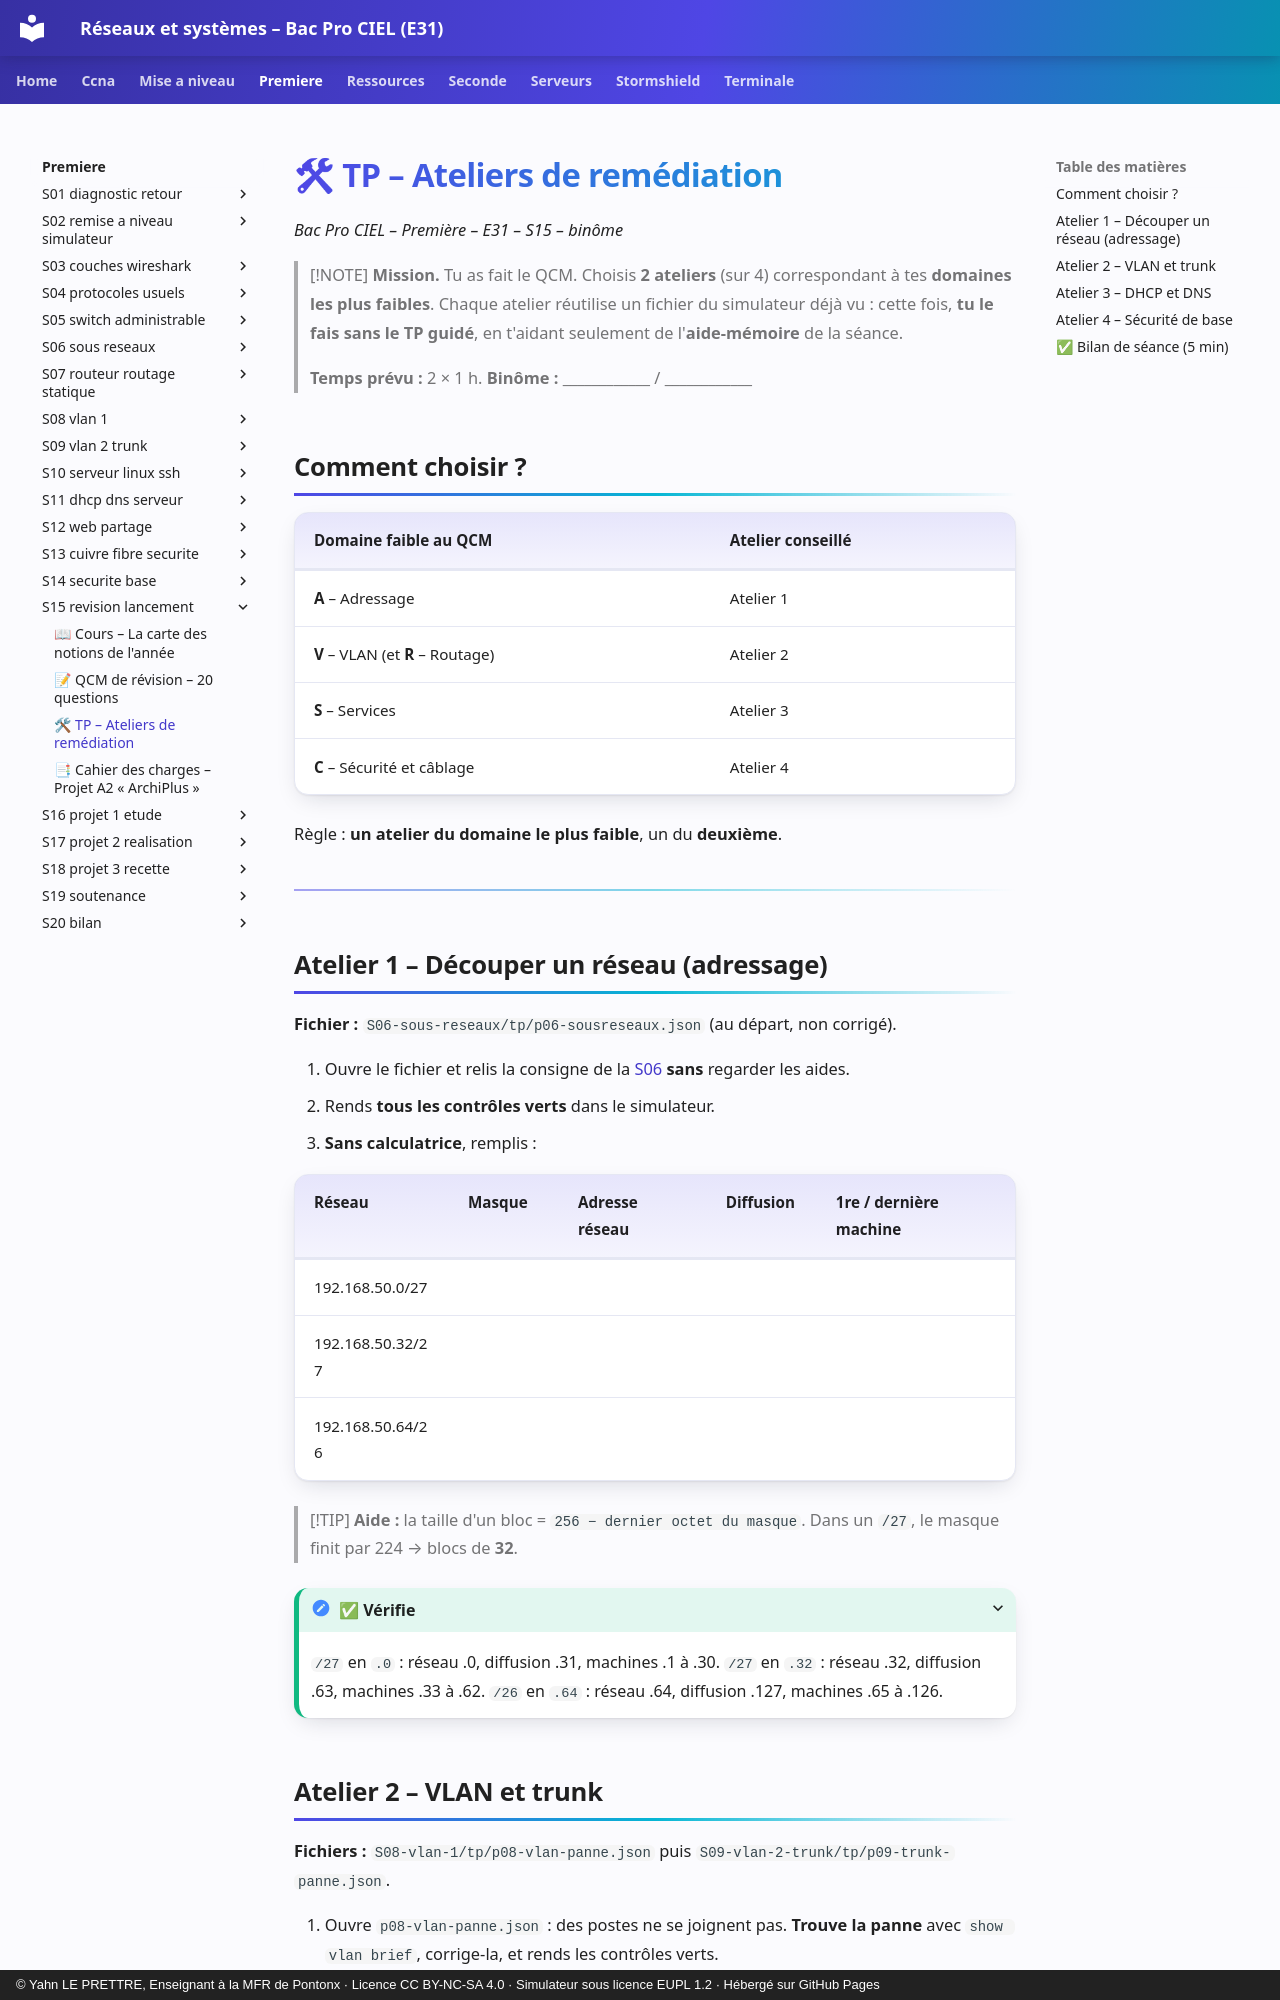

repository: YahnLP/bacprociel-reseau-systeme · page: premiere/S15-revision-lancement/03-tp-ateliers/index.html · generator: mkdocs · copyright: © Yahn LE PRETTRE, Enseignant à la MFR de Pontonx · Licence CC BY-NC-SA 4.0 · Simulateur sous licence EUPL 1.2 · Hébergé sur GitHub Pages

# 🛠 TP – Ateliers de remédiation

*Bac Pro CIEL – Première – E31 – S15 – binôme*

> [!NOTE]
> **Mission.** Tu as fait le QCM. Choisis **2 ateliers** (sur 4) correspondant à tes **domaines les plus faibles**. Chaque atelier réutilise un fichier du simulateur déjà vu : cette fois, **tu le fais sans le TP guidé**, en t'aidant seulement de l'**aide-mémoire** de la séance.
>
> **Temps prévu :** 2 × 1 h. **Binôme :** ____________ / ____________

## Comment choisir ?

| Domaine faible au QCM | Atelier conseillé |
|---|---|
| **A** – Adressage | Atelier 1 |
| **V** – VLAN (et **R** – Routage) | Atelier 2 |
| **S** – Services | Atelier 3 |
| **C** – Sécurité et câblage | Atelier 4 |

Règle : **un atelier du domaine le plus faible**, un du **deuxième**.

---

## Atelier 1 – Découper un réseau (adressage)

**Fichier :** `S06-sous-reseaux/tp/p06-sousreseaux.json` (au départ, non corrigé).

1. Ouvre le fichier et relis la consigne de la [S06](../S06-sous-reseaux/02-tp.md) **sans** regarder les aides.
2. Rends **tous les contrôles verts** dans le simulateur.
3. **Sans calculatrice**, remplis :

| Réseau | Masque | Adresse réseau | Diffusion | 1re / dernière machine |
|---|---|---|---|---|
| 192.168.50.0/27 | | | | |
| 192.168.50.32/27 | | | | |
| 192.168.50.64/26 | | | | |

> [!TIP]
> **Aide :** la taille d'un bloc = `256 − dernier octet du masque`. Dans un `/27`, le masque finit par 224 → blocs de **32**.

<details markdown="1"><summary>✅ Vérifie</summary>

`/27` en `.0` : réseau .0, diffusion .31, machines .1 à .30. `/27` en `.32` : réseau .32, diffusion .63, machines .33 à .62. `/26` en `.64` : réseau .64, diffusion .127, machines .65 à .126.

</details>
